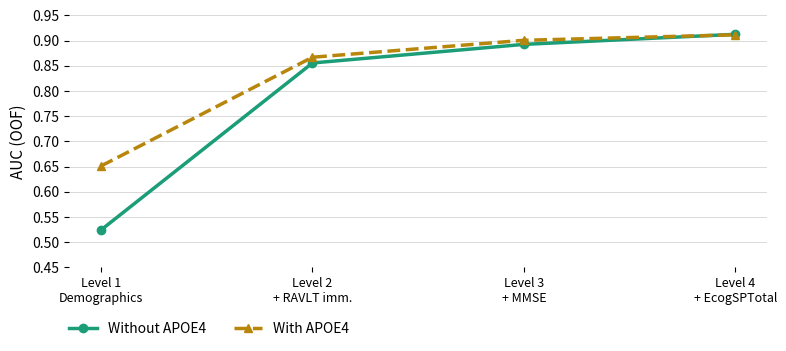

Python code for this plot:
import matplotlib
matplotlib.use("Agg")
import matplotlib.pyplot as plt

labels = [
    "Level 1\nDemographics",
    "Level 2\n+ RAVLT imm.",
    "Level 3\n+ MMSE",
    "Level 4\n+ EcogSPTotal",
]
without_apoe4 = [0.5242, 0.8554, 0.8923, 0.9123]
with_apoe4 = [0.6511, 0.8668, 0.9004, 0.9113]
x = range(len(labels))

fig, ax = plt.subplots(figsize=(9, 4.5), dpi=300)

ax.plot(x, without_apoe4, color="#1b9e77", marker="o", linewidth=2.5,
        label="Without APOE4", zorder=3)
ax.plot(x, with_apoe4, color="#b8860b", marker="^", linewidth=2.5,
        linestyle="--", label="With APOE4", zorder=3)

ax.set_ylabel("AUC (OOF)", fontsize=11)
ax.set_ylim(0.45, 0.95)
ax.set_yticks([0.45, 0.50, 0.55, 0.60, 0.65, 0.70, 0.75, 0.80, 0.85, 0.90, 0.95])
ax.set_xticks(x)
ax.set_xticklabels(labels, fontsize=9)

ax.grid(axis="y", color="lightgray", linewidth=0.6)
ax.set_axisbelow(True)
for spine in ["top", "right", "left", "bottom"]:
    ax.spines[spine].set_visible(False)

ax.legend(loc="lower center", bbox_to_anchor=(0.2, -0.32), ncol=2,
          frameon=False, fontsize=10)

plt.subplots_adjust(bottom=0.32)
plt.savefig("Figure2_APOE4_ablation_line.tiff", dpi=300, bbox_inches="tight", format="tiff")
plt.savefig("Figure2_APOE4.png")
print("done")
